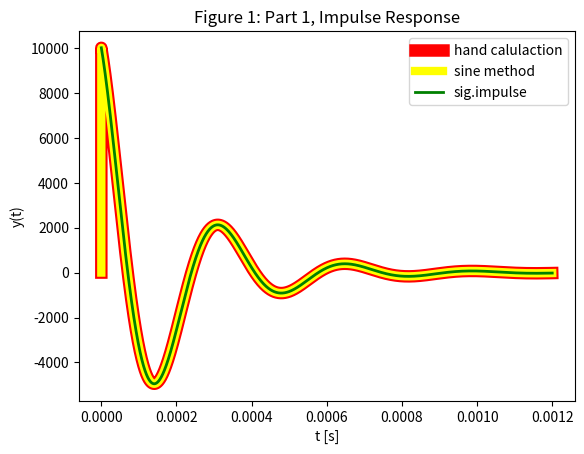
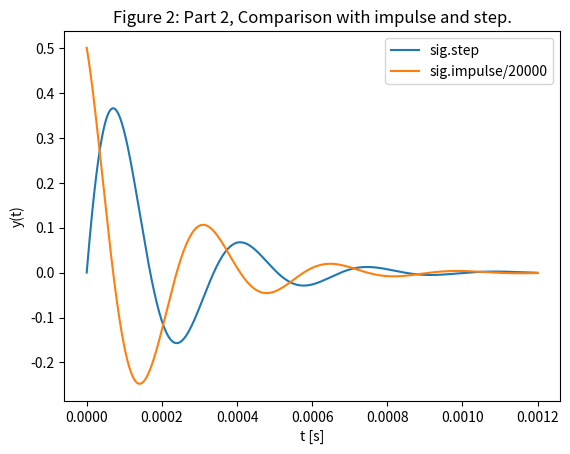

Write the Python code that produced these figures, in order.
# -*- coding: utf-8 -*-
################################################################
# #
# Andrew Gibson #
# ECE 351 lab, Section 53 #
# Lab 5 #
# Due 21 Feb 2023 #
# User-Defined Functions #
# https://github.com/gibs0630/ECE351\_Code #
# https://github.com/gibs0630/ECE351\_Reports #
# #
################################################################
import numpy as np
import matplotlib.pyplot as plt
import scipy.signal as sig

#functions
def u(t):
    y=np.zeros(t.shape)
    
    for i in range(len(t)):
        if (t[i] > 0):
            y[i] = 1
        else:
            y[i] = 0
    return y

def r(t):
    y=np.zeros(t.shape)
    
    for i in range(len(t)):
        if (t[i] > 0):
            y[i] = t[i]
        else:
            y[i] = 0
    return y


steps = 0.00000001
steps_0 = 0
steps_f = 0.0012
t = np.arange(steps_0,steps_f,steps)
t_offset = min(round(steps_0/steps),0)#offset is in order for zero to work correctly

#Part 1
R = 1000
L = 0.027
C = 100E-9

w_0 = np.sqrt(1/(C*L)-np.power(1/(2*R*C),2))
a_0 = 1/(2*R*C)
h_0 = np.power(np.e,(-a_0*t))*(2*a_0*np.cos(w_0*t)-(2*a_0*a_0)/w_0*np.sin(w_0*t))*u(t)

w_1 = (1/2)*np.sqrt(np.abs(np.power(1/(R*C),2)-4*(1/(L*C))))
a_1 = -1/(2*R*C)
g_m = np.sqrt(np.power(w_1/(R*C),2)+np.power(a_1/(R*C),2))
g_a = np.arctan2(w_1/(R*C),a_1/(R*C))
h_1 = np.abs(g_m)/w_1*np.power(np.e,a_1*t)*np.sin(w_1*t+g_a)*u(t)

num = [0,1/(R*C),0]
den = [1,1/(R*C),1/(C*L)]

tout, yout = sig.impulse ((num, den), T=t)

plt.figure(0)
plt.plot(t,h_0, linewidth = 9, color = "red")
plt.plot(t,h_1, linewidth = 6, color = "yellow")
plt.plot(tout,yout, linewidth = 2,color = "green")
plt.xlabel('t [s]')
plt.ylabel('y(t)')
plt.title('Figure 1: Part 1, Impulse Response')
plt.legend(["hand calulaction","sine method", "sig.impulse"])

#Part 2



tout2, yout2 = sig.step ((num, den), T=t)

# stepresponse = u(t)

plt.figure(1)
plt.plot(tout2,yout2)
plt.plot(tout,yout/20000)
plt.xlabel('t [s]')
plt.ylabel('y(t)')
plt.title('Figure 2: Part 2, Comparison with impulse and step.')
plt.legend(["sig.step","sig.impulse/20000"])



#lim from s -> 0 [s*H(s)] = lim from t -> inf [f(t)]

#do the poles prevent an existance? there are no real poles

#lim from s -> 0 [s*H(s)] = 
#lim from s -> 0 [s*(s/(R*C) / (s^2+s/(R*C)+1/(C*L)))] = 
#lim from s -> 0 [((R*C) / (1+(R*C)/s+1/(C*L*s^2)))] = 
#0*(0/(R*C) / (0^2+0/(R*C)+1/(C*L))) = 
#0

#thus 
#lim from t -> inf [f(t)] = 0



#The impulse response momentary jitters the circuit until it will resettle
# where the resistor will absorb the back and forth motion, diminishing the
# voltage until it reaches 0. The step function also will have the voltage
# diminish to zero as the inductor will slowly begin to act like an open
# circuit.
#Also, the reason the impulse is 20000 times larger is because of the nature of
# the impulse (spontaneously large amount of voltage over a small time 
# interval)where as the step is way smaller.both of they decaying at the same
# time makes sense as well as when taking the convolution of the impulse
# response function and the forcing function set to the step function, you
# will end up with the integral of the impulse response function, and the
# integral of e to the power with negative terms will decay at the same
# relative rate.


# Questions

#Q1) Explain the result of the Final Value Theorem from Part 2 Task 2 in terms 
# of the physical circuit components.
#A1)  As time approaches infinity, you can measure longer wavelengths that
# will have their own location on the s domain. The s domain is the the inverse
# of the wavelength. As time approaches infinity. The circuit will get more
# attenuated from the resistor which means that the lower s values  will get
# smaller magnitudes.  The oscillation between the Capacitor and the inductor
# do not play in the long term because of that attenuation.
